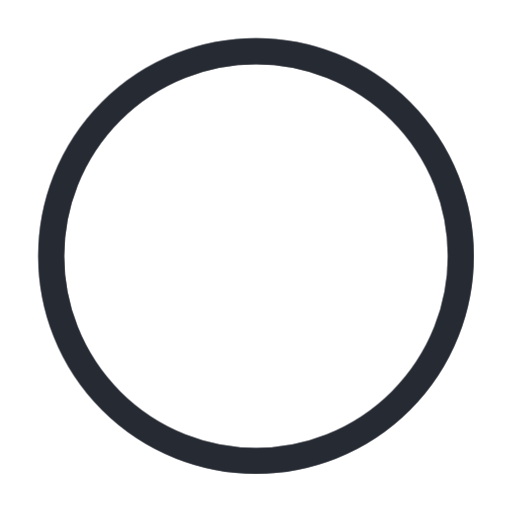
t = 0.00 s
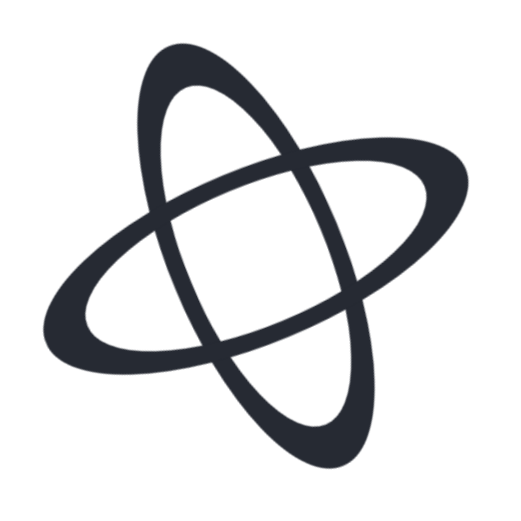
t = 0.56 s
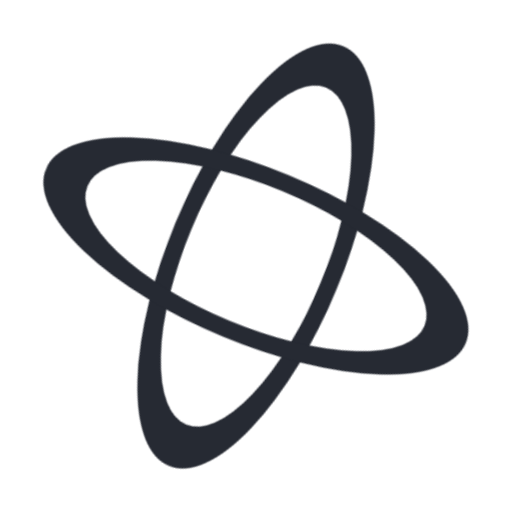
t = 0.94 s
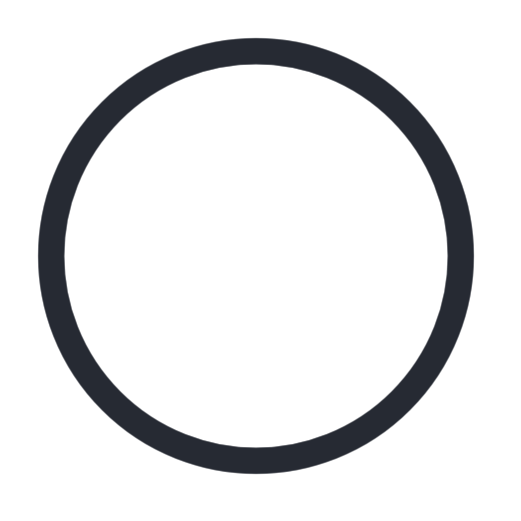
t = 1.50 s
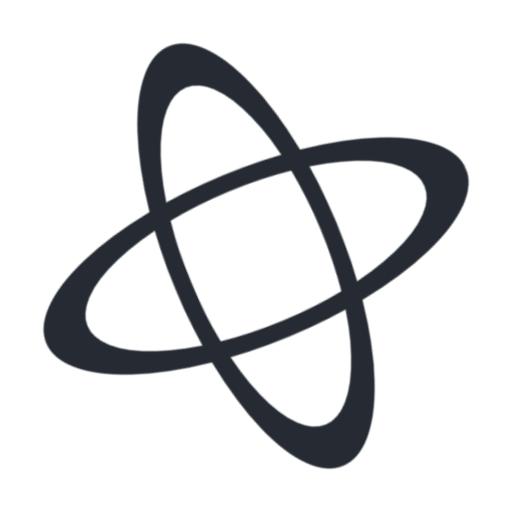
t = 2.06 s
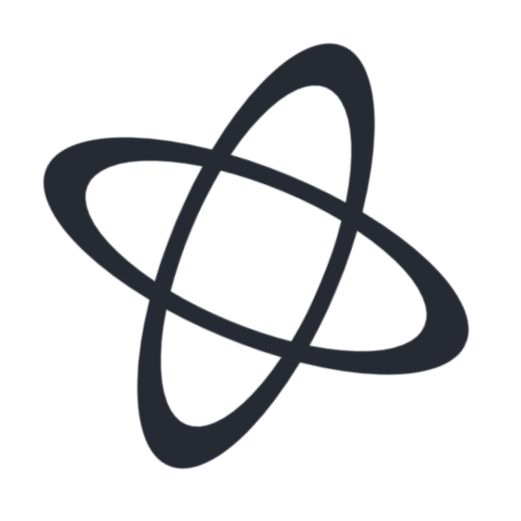
t = 2.44 s

The animated SVG that drew these frames (rendered in a browser with its animation timeline set to each time). Animation: 3 CSS @keyframes rules; one cycle of 3.00 s, repeats indefinitely.

<svg xmlns="http://www.w3.org/2000/svg" class="loadingAnimation loadingAnimation--smaller" viewBox="0 0 20 20" width="20" height="20">
<style>
.loadingAnimation {
  animation: protonRotate 3s linear infinite; }

@keyframes protonRotate {
  0% {
    transform: rotate(0); }
  100% {
    transform: rotate(360deg); } }

.loadingAnimation-circle {
  fill: transparent;
  stroke: #262a33;
  stroke-width: 4;
  transform-origin: 50%; }

@media (prefers-color-scheme: dark) {
  .loadingAnimation-circle {
    stroke: #fff; }
}

.loadingAnimation-orbit1--smaller {
  animation: protonOrbit1-smaller 3s linear infinite; }

.loadingAnimation-orbit2--smaller {
  animation: protonOrbit2-smaller 3s linear infinite; }

@keyframes protonOrbit1-smaller {
  0% {
    transform: rotateX(0);
    stroke-width: 1; }
  25% {
    stroke-width: 2; }
  50% {
    stroke-width: 1; }
  75% {
    stroke-width: 2; }
  100% {
    transform: rotateX(360deg);
    stroke-width: 1; } }
@keyframes protonOrbit2-smaller {
  0% {
    transform: rotateY(0);
    stroke-width: 1; }
  25% {
    stroke-width: 2; }
  50% {
    stroke-width: 1; }
  75% {
    stroke-width: 2; }
  100% {
    transform: rotateY(360deg);
    stroke-width: 1; } }
</style>
  <circle cx="10" cy="10" r="8" class="loadingAnimation-circle loadingAnimation-circle--smaller loadingAnimation-orbit1--smaller" />
  <circle cx="10" cy="10" r="8" class="loadingAnimation-circle loadingAnimation-circle--smaller loadingAnimation-orbit2--smaller" />
</svg>